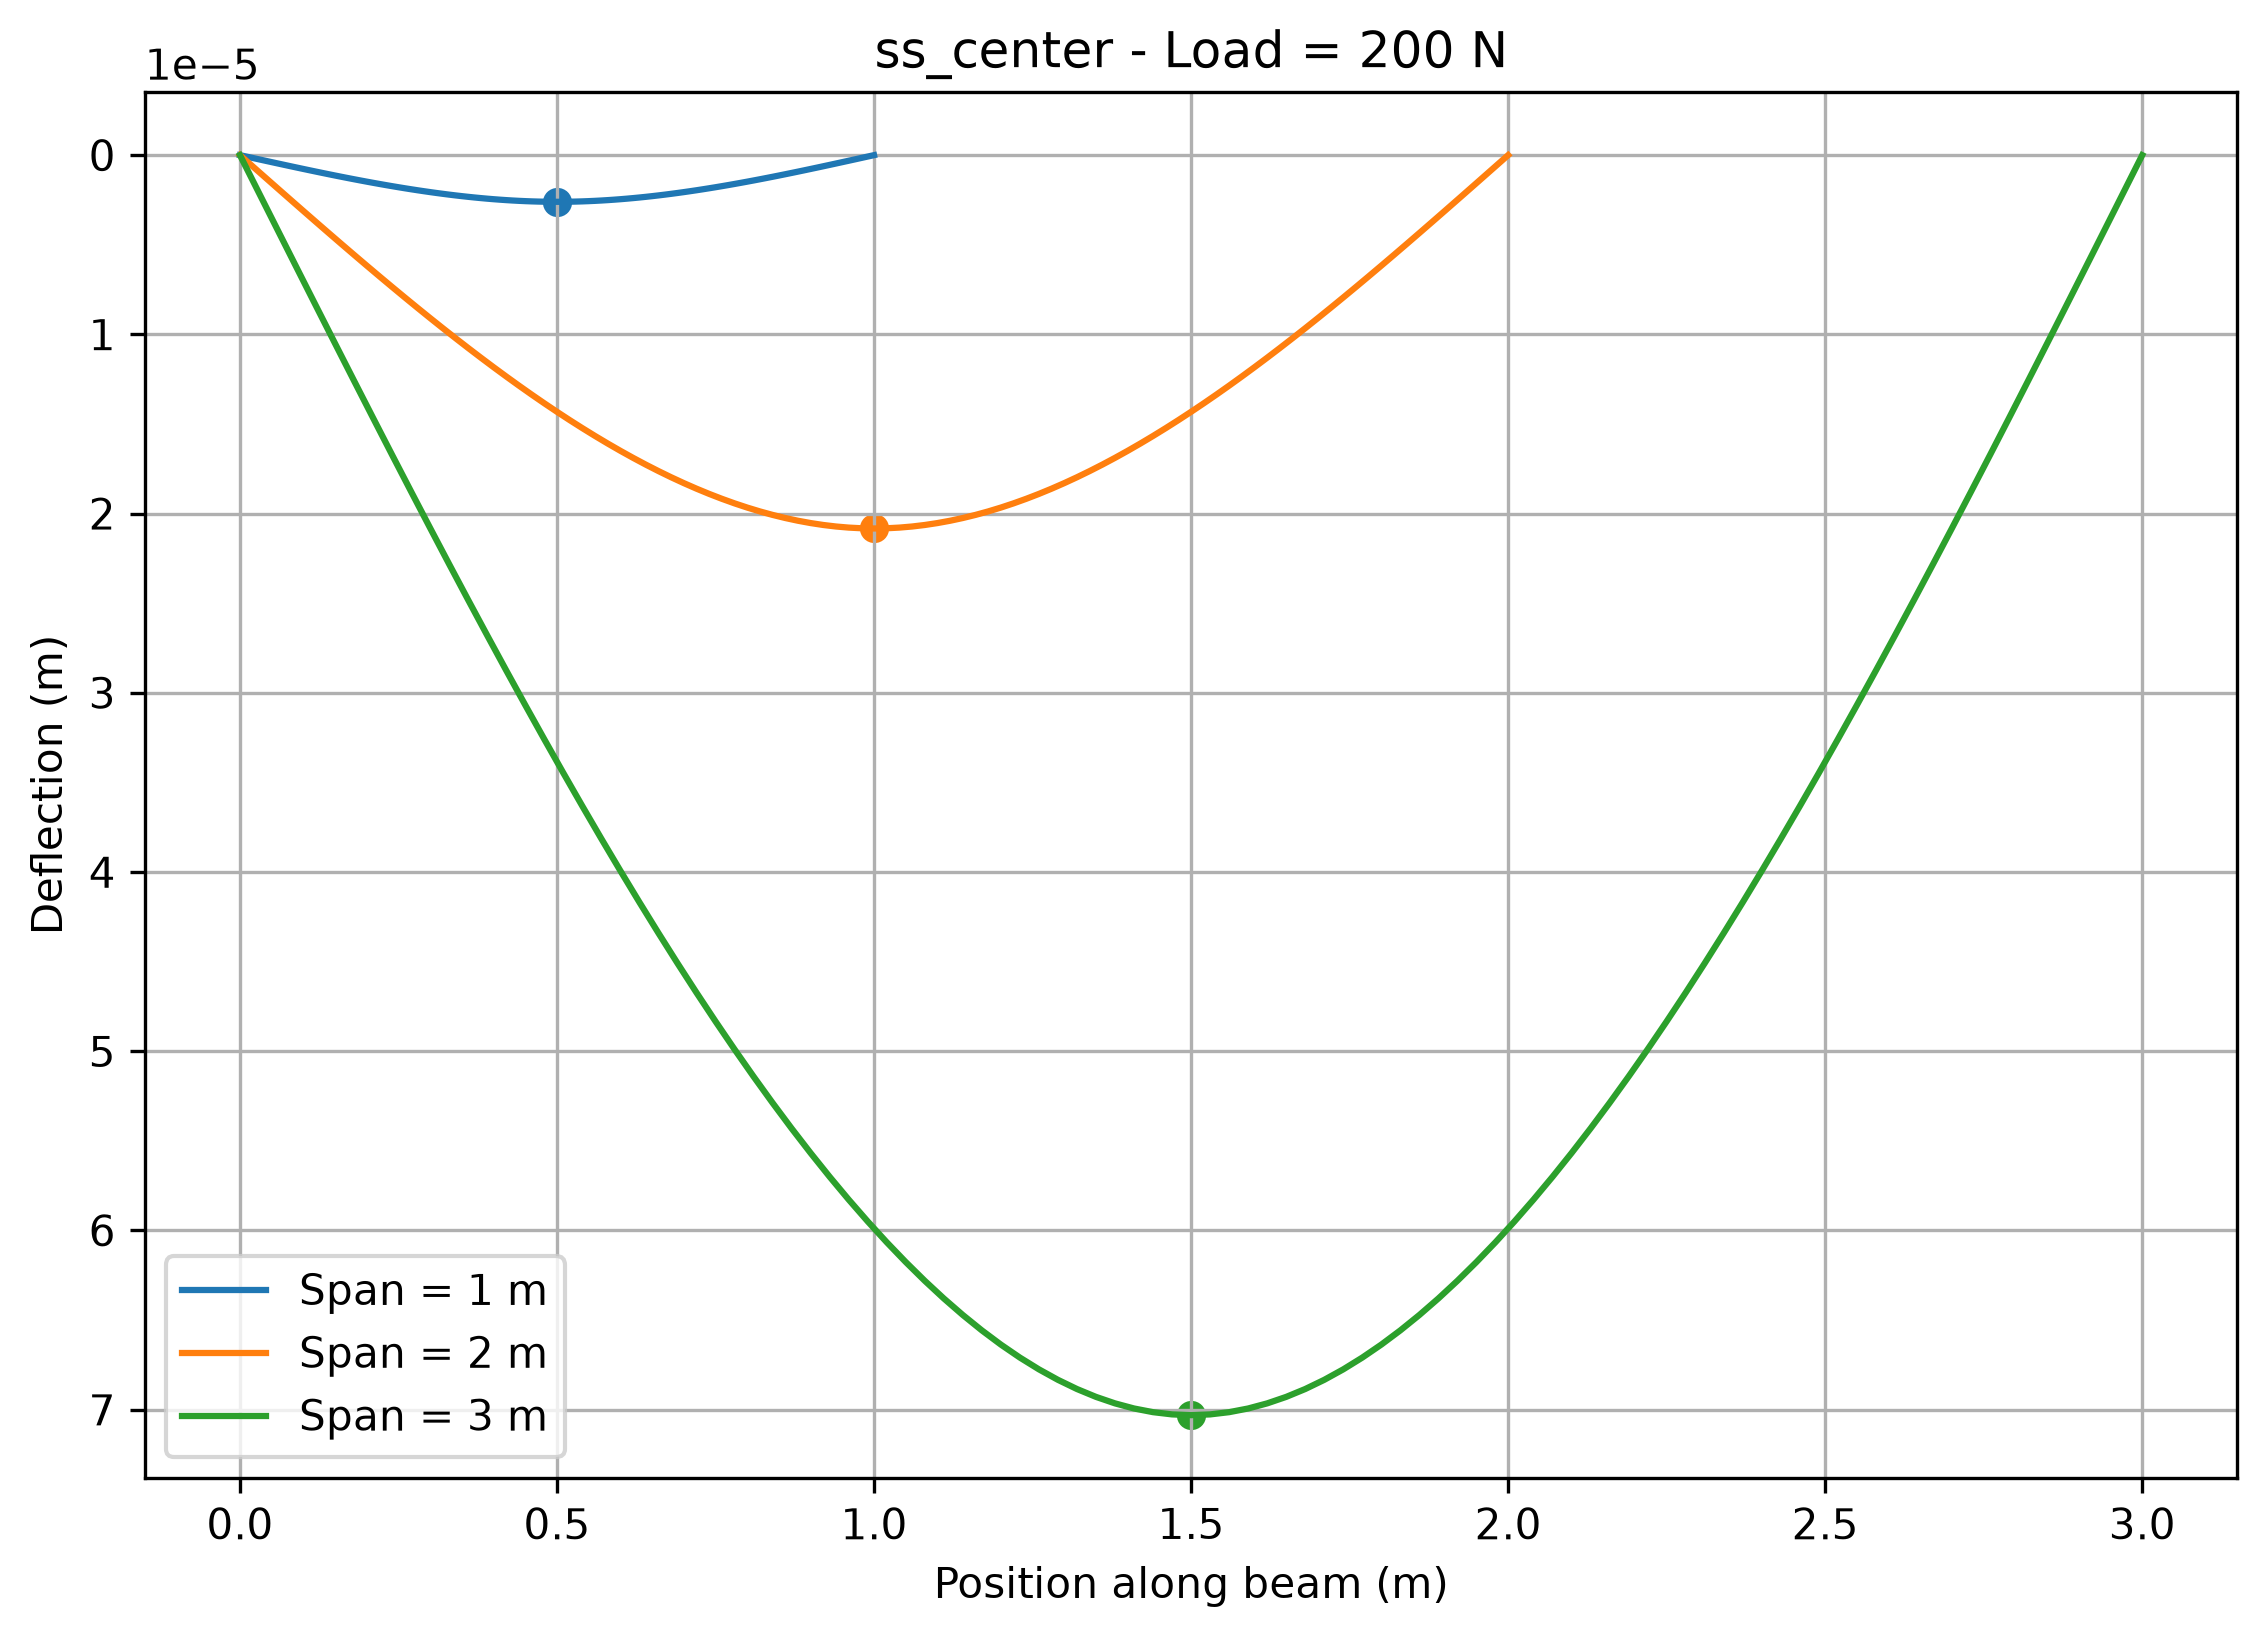

Data behind this chart, as committed beside it:
beam_type, span_m, load, position_m, deflection_m
ss_center, 1, 100, 0.0, 0.0
ss_center, 1, 100, 0.01, 3.9057291666666665e-08
ss_center, 1, 100, 0.02, 7.808333333333334e-08
ss_center, 1, 100, 0.03, 1.17046875e-07
ss_center, 1, 100, 0.04, 1.5591666666666666e-07
ss_center, 1, 100, 0.05, 1.9466145833333334e-07
ss_center, 1, 100, 0.06, 2.3324999999999997e-07
ss_center, 1, 100, 0.07, 2.716510416666667e-07
ss_center, 1, 100, 0.08, 3.0983333333333334e-07
ss_center, 1, 100, 0.09, 3.47765625e-07
ss_center, 1, 100, 0.1, 3.854166666666667e-07
ss_center, 1, 100, 0.11, 4.227552083333333e-07
ss_center, 1, 100, 0.12, 4.597500000000001e-07
ss_center, 1, 100, 0.13, 4.963697916666667e-07
ss_center, 1, 100, 0.14, 5.325833333333334e-07
ss_center, 1, 100, 0.15, 5.68359375e-07
ss_center, 1, 100, 0.16, 6.036666666666667e-07
ss_center, 1, 100, 0.17, 6.384739583333333e-07
ss_center, 1, 100, 0.18, 6.7275e-07
ss_center, 1, 100, 0.19, 7.064635416666666e-07
ss_center, 1, 100, 0.2, 7.395833333333333e-07
ss_center, 1, 100, 0.21, 7.72078125e-07
ss_center, 1, 100, 0.22, 8.039166666666666e-07
ss_center, 1, 100, 0.23, 8.350677083333333e-07
ss_center, 1, 100, 0.24, 8.655e-07
ss_center, 1, 100, 0.25, 8.951822916666667e-07
ss_center, 1, 100, 0.26, 9.240833333333334e-07
ss_center, 1, 100, 0.27, 9.52171875e-07
ss_center, 1, 100, 0.28, 9.794166666666666e-07
ss_center, 1, 100, 0.29, 1.0057864583333333e-06
ss_center, 1, 100, 0.3, 1.03125e-06
ss_center, 1, 100, 0.31, 1.0557760416666667e-06
ss_center, 1, 100, 0.32, 1.0793333333333332e-06
ss_center, 1, 100, 0.33, 1.1018906250000002e-06
ss_center, 1, 100, 0.34, 1.1234166666666666e-06
ss_center, 1, 100, 0.35, 1.1438802083333333e-06
ss_center, 1, 100, 0.36, 1.16325e-06
ss_center, 1, 100, 0.37, 1.1814947916666667e-06
ss_center, 1, 100, 0.38, 1.1985833333333333e-06
ss_center, 1, 100, 0.39, 1.2144843750000002e-06
ss_center, 1, 100, 0.4, 1.2291666666666666e-06
ss_center, 1, 100, 0.41, 1.242598958333333e-06
ss_center, 1, 100, 0.42, 1.25475e-06
ss_center, 1, 100, 0.43, 1.2655885416666669e-06
ss_center, 1, 100, 0.44, 1.2750833333333334e-06
ss_center, 1, 100, 0.45, 1.283203125e-06
ss_center, 1, 100, 0.46, 1.2899166666666666e-06
ss_center, 1, 100, 0.47, 1.295192708333333e-06
ss_center, 1, 100, 0.48, 1.2990000000000002e-06
ss_center, 1, 100, 0.49, 1.3013072916666668e-06
ss_center, 1, 100, 0.5, 1.3020833333333333e-06
ss_center, 1, 100, 0.51, 1.3013072916666668e-06
ss_center, 1, 100, 0.52, 1.2990000000000002e-06
ss_center, 1, 100, 0.53, 1.2951927083333332e-06
ss_center, 1, 100, 0.54, 1.2899166666666666e-06
ss_center, 1, 100, 0.55, 1.283203125e-06
ss_center, 1, 100, 0.56, 1.2750833333333332e-06
ss_center, 1, 100, 0.57, 1.2655885416666666e-06
ss_center, 1, 100, 0.58, 1.2547500000000001e-06
ss_center, 1, 100, 0.59, 1.242598958333333e-06
... 849 more rows
